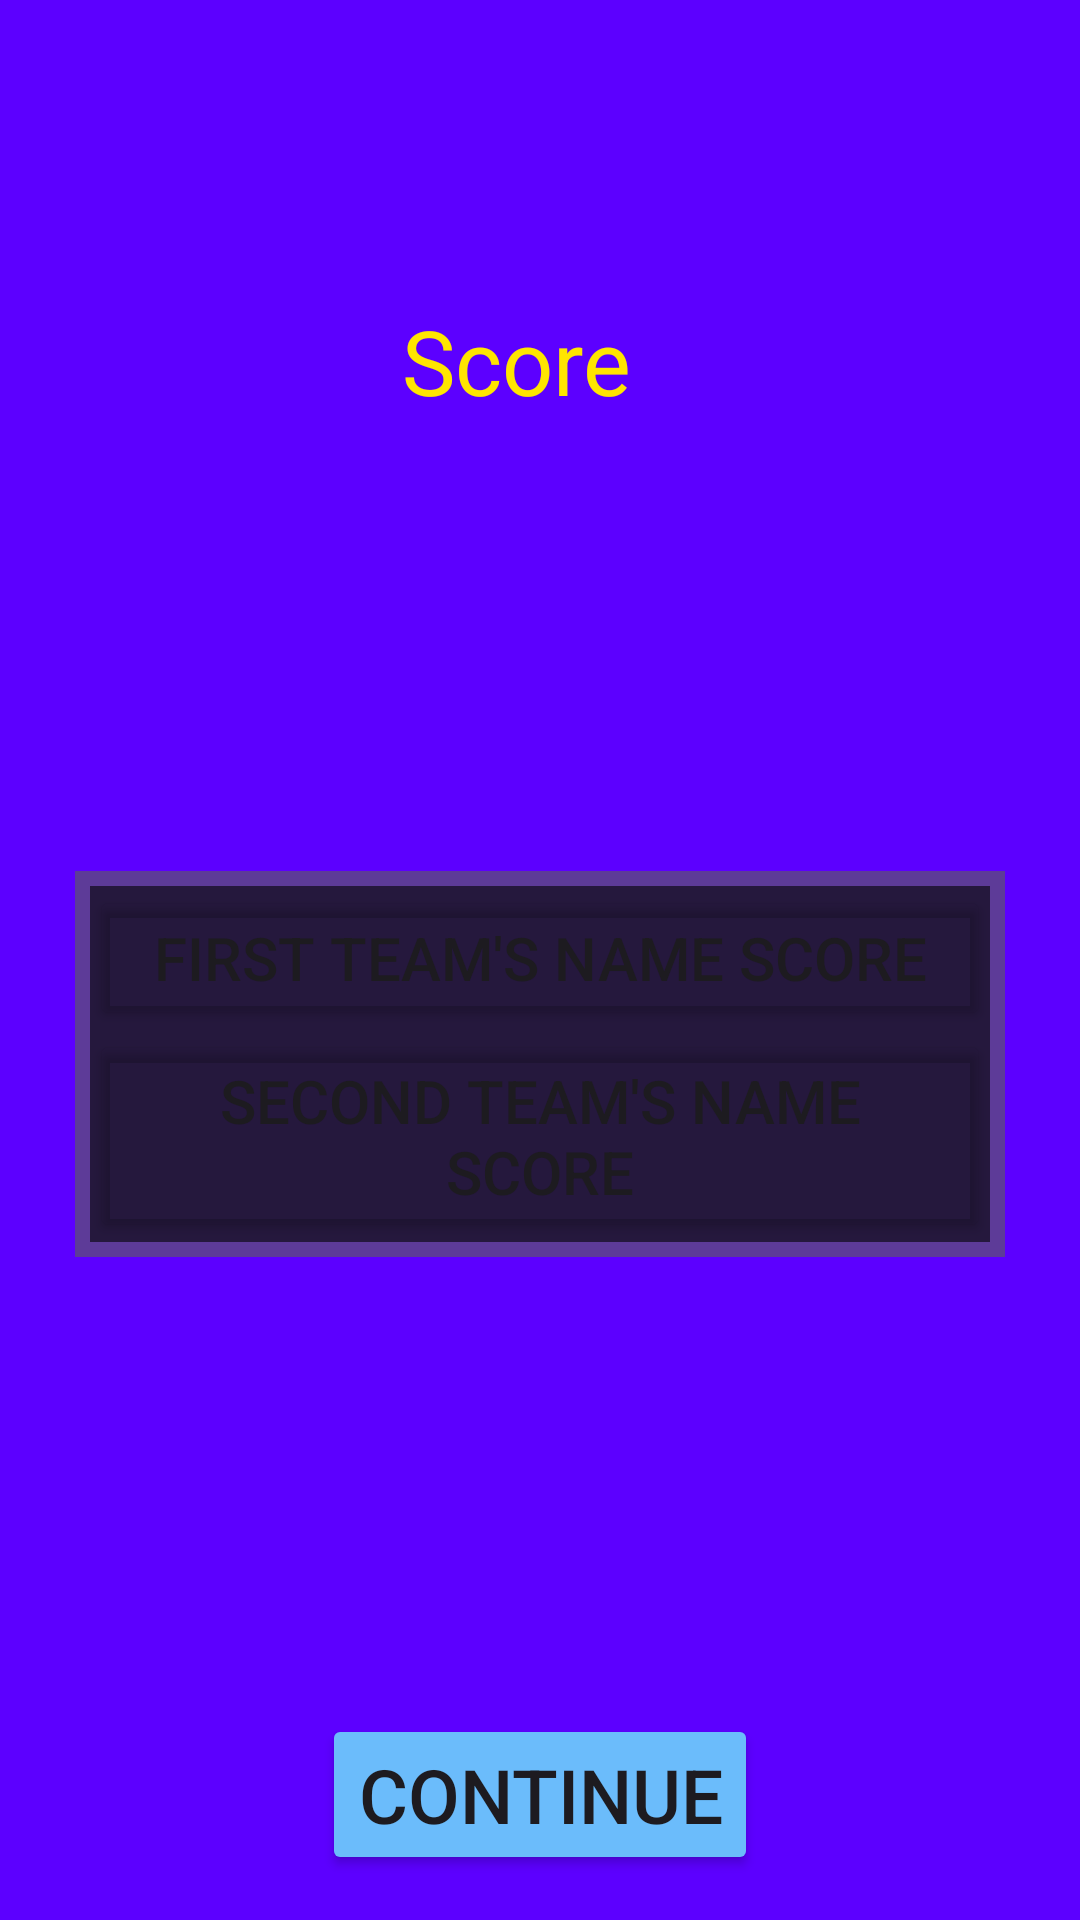

Reconstruct the res/layout file that produces this screen, plus the resources it refers to.
<!-- AndroidManifest.xml: application theme Theme.Zilzar -->
<!-- res/layout/scoretable.xml -->
<?xml version="1.0" encoding="utf-8"?>

<RelativeLayout xmlns:android="http://schemas.android.com/apk/res/android"
    android:layout_width="match_parent"
    android:layout_height="match_parent"
    android:background="@color/purple">
    <LinearLayout
        android:id="@+id/header"
        android:layout_width="wrap_content"
        android:layout_height="wrap_content"
        android:layout_centerHorizontal="true"
        android:layout_marginTop="100dp">
        <TextView
            android:layout_width="wrap_content"
            android:layout_height="wrap_content"
            android:text="Score"
            android:textSize="30dp"
            android:layout_marginRight="15dp"
            android:textColor="@color/yelow"/>

    </LinearLayout>
    <LinearLayout
        android:layout_centerHorizontal="true"
        android:layout_below="@+id/header"
        android:layout_marginTop="150dp"
        android:layout_width="wrap_content"
        android:layout_height="wrap_content"
        android:background="@color/lightpurple"
        android:padding="5dp">

        <RelativeLayout
            android:background="@color/transparentblack"
            android:layout_width="300dp"
            android:layout_height="wrap_content"
            android:layout_centerHorizontal="true"
            >
            <Button
                android:id="@+id/firstscore"
                android:layout_width="match_parent"
                android:backgroundTint="@color/transparent"
                android:layout_height="wrap_content"
                android:text="First Team's name Score"
                android:textSize="20dp"/>
            <Button
                android:layout_below="@+id/firstscore"
                android:layout_width="match_parent"
                android:backgroundTint="@color/transparent"
                android:layout_height="wrap_content"
                android:text="Second Team's name Score"
                android:textSize="20dp"/>
        </RelativeLayout>
    </LinearLayout>
    <LinearLayout
        android:layout_width="wrap_content"
        android:layout_height="wrap_content"
        android:layout_alignParentBottom="true"
        android:layout_centerHorizontal="true"
        android:layout_marginBottom="15dp">
    <Button
        android:layout_width="wrap_content"
        android:layout_height="wrap_content"
        android:text="Continue"
        android:onClick="commonScoretableCont"
        android:textSize="25dp"
        android:id="@+id/continue1"
        android:backgroundTint="@color/blue"/>

    </LinearLayout>


</RelativeLayout>
<!-- resources referenced by this layout -->
<resources>
  <color name="blue">#6BBCFB</color>
  <color name="lightpurple">#5D3B98</color>
  <color name="purple">#5C00FF</color>
  <color name="transparent">#00000000</color>
  <color name="transparentblack">#99000000</color>
  <color name="yelow">#FFE500</color>
  <style name="Theme.Zilzar" parent="Base.Theme.Zilzar" />
  <style name="Base.Theme.Zilzar" parent="Theme.Material3.DayNight.NoActionBar">
          
          
      </style>
</resources>
